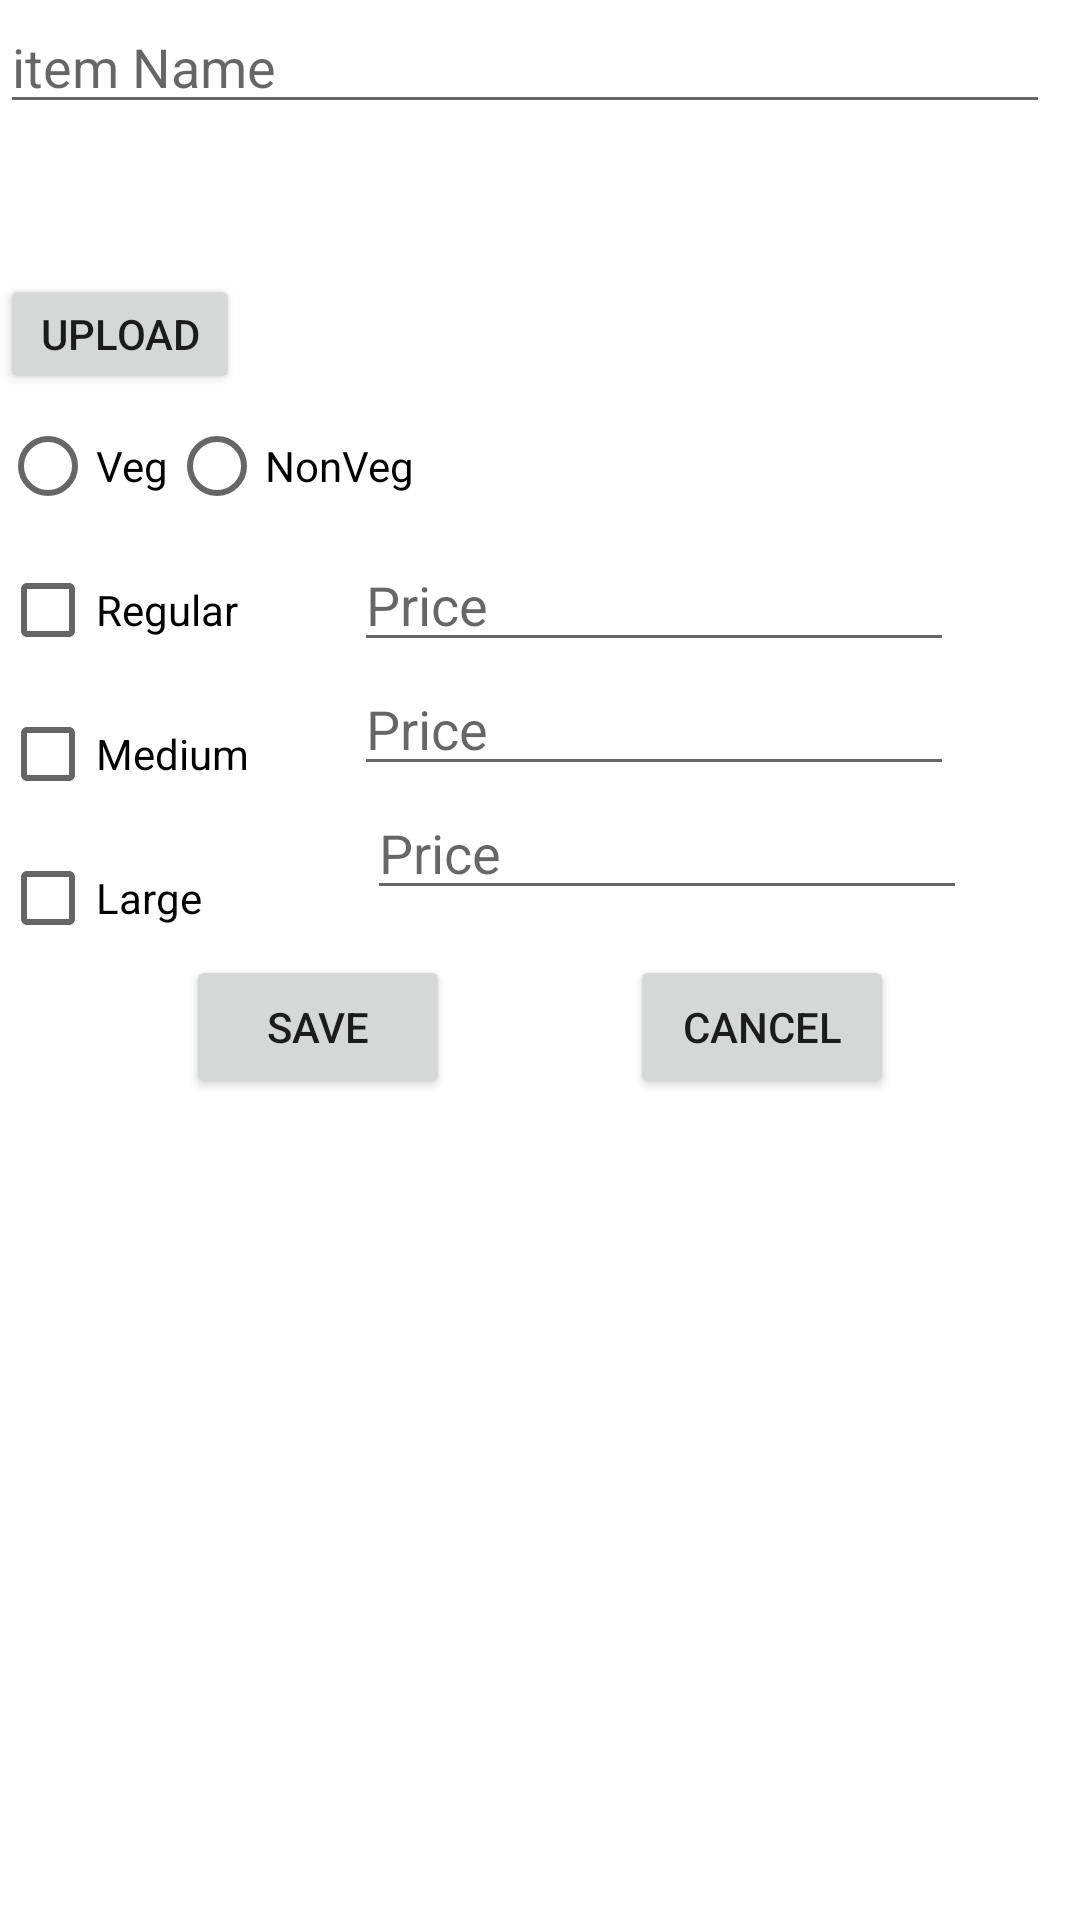

Write the Android layout XML for this screen, with the resource values it uses.
<!-- AndroidManifest.xml: application theme Theme.MaterialComponents.Light.NoActionBar -->
<!-- res/layout/fragment_item_dialog.xml -->
<?xml version="1.0" encoding="utf-8"?>
<LinearLayout xmlns:android="http://schemas.android.com/apk/res/android"
    xmlns:app="http://schemas.android.com/apk/res-auto"
    xmlns:tools="http://schemas.android.com/tools"
    android:layout_width="match_parent"
    android:layout_height="match_parent"
    android:orientation="vertical"
    android:layout_marginLeft="20dp"
    android:layout_marginRight="20dp">

    <EditText
        android:id="@+id/item_name"
        android:layout_width="350dp"
        android:layout_height="wrap_content"
        android:inputType="textPersonName"
        android:hint="item Name"

       />

    <ImageView
        android:id="@+id/item_image"
        android:layout_width="50dp"
        android:layout_height="50dp"
        android:src="@drawable/ic_baseline_image_24"
        />
    <Button
        android:layout_width="80dp"
        android:layout_height="40dp"
        android:padding="3dp"
        android:text="Upload"
        android:id="@+id/upload_image"
        />
    <RadioGroup
        android:layout_width="200dp"
        android:layout_height="wrap_content"
        android:orientation="horizontal"
        android:id="@+id/radiobutton_category"

        >
        <RadioButton
            android:layout_width="wrap_content"
            android:layout_height="wrap_content"
            android:id="@+id/Veg"
            android:text="Veg"
            />
        <RadioButton
            android:layout_width="wrap_content"
            android:layout_height="wrap_content"
            android:id="@+id/Nonveg"
            android:text="NonVeg"
            />
    </RadioGroup>
    <RelativeLayout
        android:layout_width="match_parent"
        android:layout_height="wrap_content"

        >
    <CheckBox
        android:layout_width="wrap_content"
        android:layout_height="wrap_content"
        android:text="Regular"
        android:id="@+id/checkbox_regular"
        />

        <EditText
            android:id="@+id/textview_regular_price"
            android:layout_width="200dp"
            android:layout_height="wrap_content"
            android:layout_marginLeft="35dp"
            android:layout_toRightOf="@id/checkbox_medium"
            android:hint="Price"
            android:inputType="numberDecimal" />
    <CheckBox
        android:layout_width="wrap_content"
        android:layout_height="wrap_content"
        android:text="Medium"
        android:id="@+id/checkbox_medium"
        android:layout_below="@id/checkbox_regular"
        />
        <EditText
            android:id="@+id/textview_medium_price"
            android:layout_width="200dp"
            android:layout_height="wrap_content"
            android:layout_toRightOf="@id/checkbox_medium"
            android:layout_below="@id/textview_regular_price"
            android:layout_marginLeft="35dp"
            android:inputType="numberDecimal"
            android:hint="Price" />
    <CheckBox
        android:layout_width="wrap_content"
        android:layout_height="wrap_content"
        android:text="Large"
        android:id="@+id/checkbox_large"
        android:layout_below="@id/checkbox_medium"
        />

        <EditText
            android:id="@+id/textview_large_price"
            android:layout_width="200dp"
            android:layout_height="wrap_content"
            android:layout_below="@id/textview_medium_price"
            android:layout_marginLeft="55dp"
            android:layout_toRightOf="@id/checkbox_large"
            android:inputType="numberDecimal"
           android:hint="Price" />
        <RelativeLayout
            android:layout_width="match_parent"
            android:layout_height="wrap_content"
            android:layout_below="@+id/textview_large_price"
            android:gravity="center_horizontal"
            >

        <Button
            android:id="@+id/button_save"
            android:layout_width="wrap_content"
            android:layout_height="wrap_content"

            android:layout_marginLeft="30dp"
            android:layout_marginTop="15dp"
            android:layout_marginRight="30dp"
            android:text="Save" />

            <Button
                android:id="@+id/button_cancel"
                android:layout_width="wrap_content"
                android:layout_height="wrap_content"
                android:layout_marginLeft="30dp"
                android:layout_marginTop="15dp"
                android:layout_marginRight="30dp"
                android:layout_toRightOf="@+id/button_save"
                android:text="Cancel" />
        </RelativeLayout>
    </RelativeLayout>




</LinearLayout>
<!-- resources referenced by this layout -->
<resources>

</resources>
